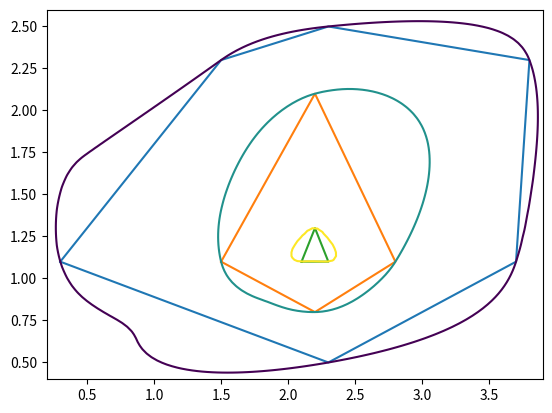

Here is the Python script that generated this plot:
import scipy.interpolate as si
import numpy as np
import matplotlib.pyplot as plt

xs = np.array([0.0, 0.0, 4.5, 4.5,
               0.3, 1.5, 2.3, 3.8, 3.7, 2.3,
               1.5, 2.2, 2.8, 2.2,
               2.1, 2.2, 2.3])
ys = np.array([0.0, 3.0, 3.0, 0.0,
               1.1, 2.3, 2.5, 2.3, 1.1, 0.5,
               1.1, 2.1, 1.1, 0.8,
               1.1, 1.3, 1.1])
zs = np.array([0,   0,   0,   0,
               1,   1,   1,   1,   1,   1,
               2,   2,   2,   2,
               3,   3,   3])
pts = np.array([xs, ys]).transpose()

# set up a grid for us to resample onto
nx, ny = (100, 100)
xrange = np.linspace(np.min(xs[zs!=0])-0.1, np.max(xs[zs!=0])+0.1, nx)
yrange = np.linspace(np.min(ys[zs!=0])-0.1, np.max(ys[zs!=0])+0.1, ny)
xv, yv = np.meshgrid(xrange, yrange)
ptv = np.array([xv, yv]).transpose()

# interpolate over the grid
out = si.griddata(pts, zs, ptv, method='cubic').transpose()

def close(vals):
    return np.concatenate((vals, [vals[0]]))

# plot the results
levels = [1, 2, 3]
plt.plot(close(xs[zs==1]), close(ys[zs==1]))
plt.plot(close(xs[zs==2]), close(ys[zs==2]))
plt.plot(close(xs[zs==3]), close(ys[zs==3]))
plt.contour(xrange, yrange, out, levels)
plt.show()
